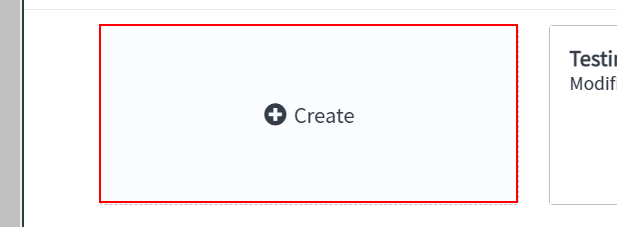
Task: Creates a default chatbot template for Ferguson workflows.
Workflow: ServiceNow Test Flow

Step 1 [try]: click on the element in window 'Servicenow - Virtual Agent Designer | ServiceNow' (chrome.exe) (repeated 2 times)
